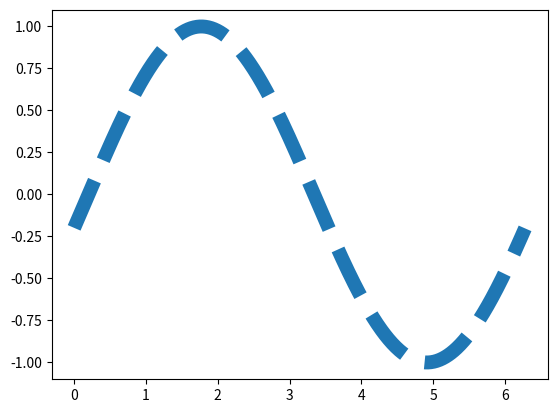
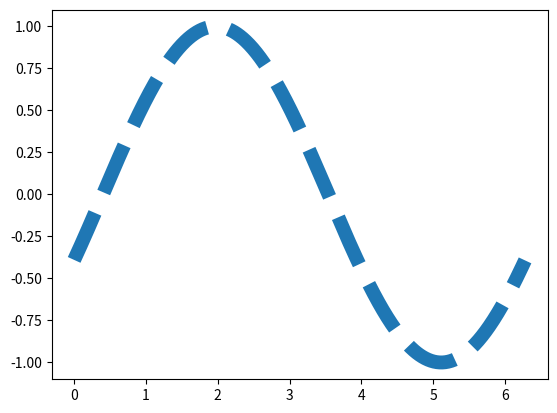
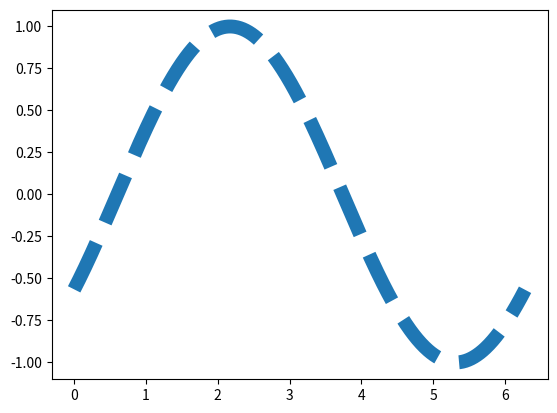
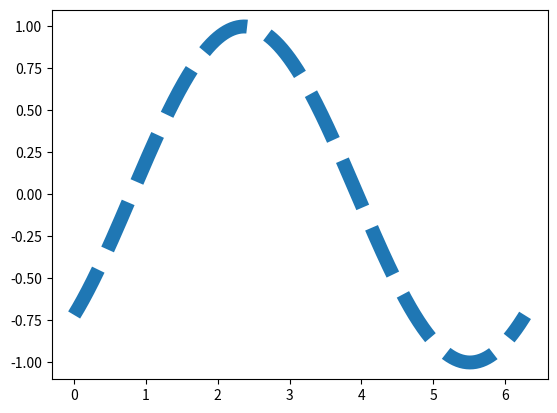
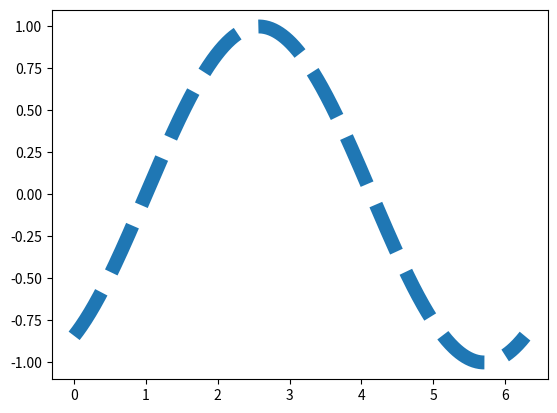
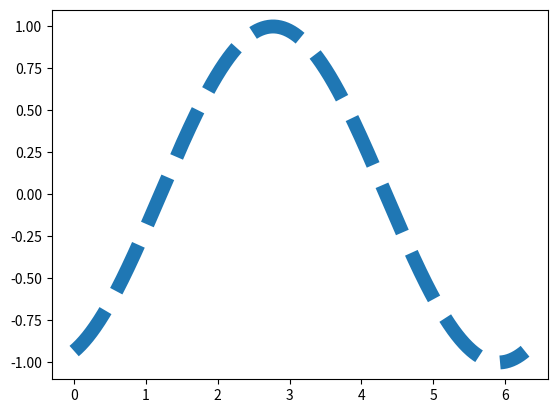
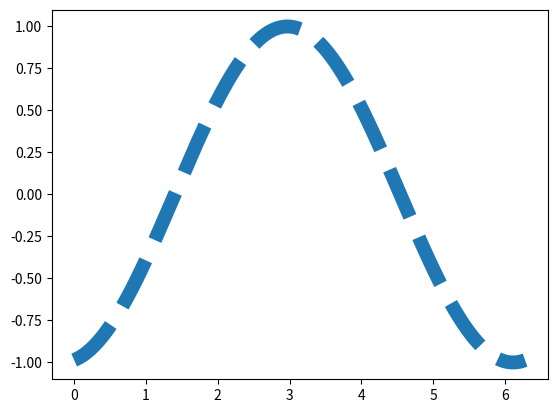
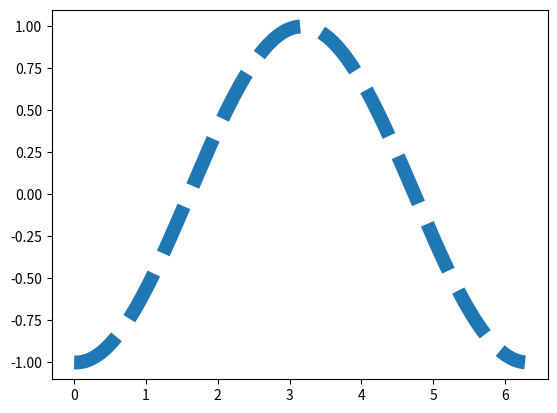
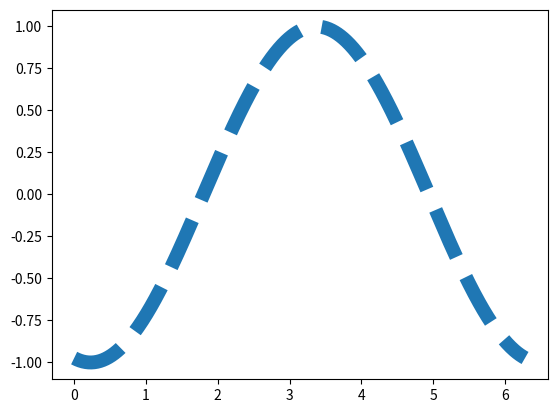
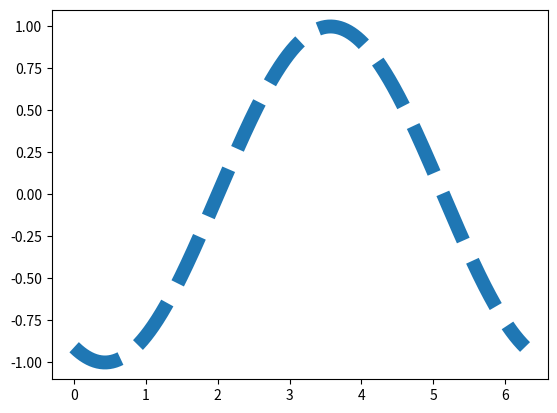
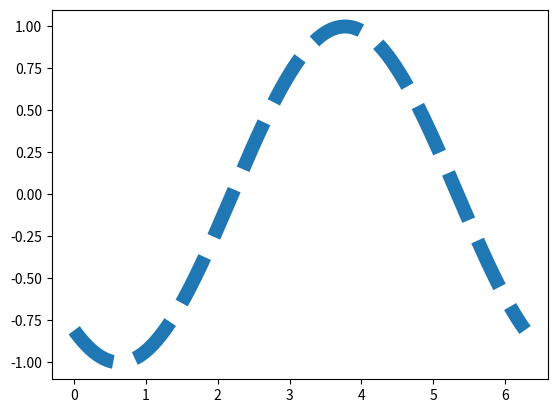
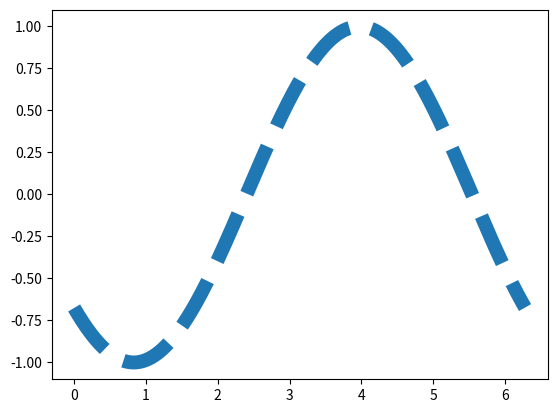
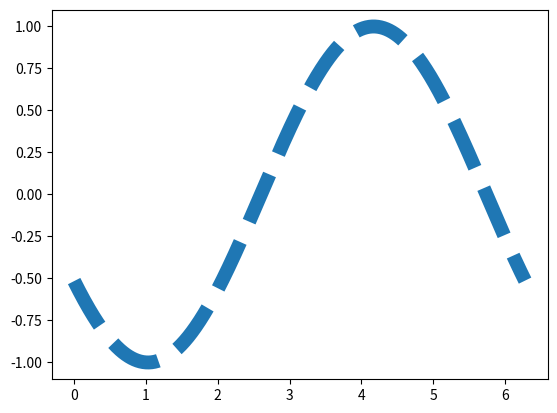
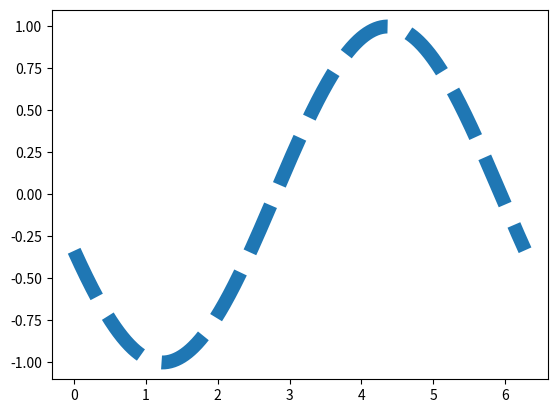
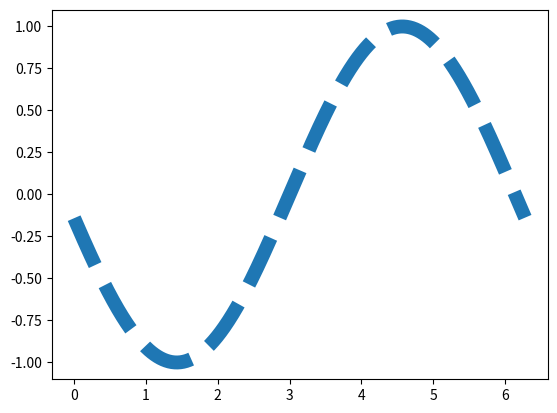
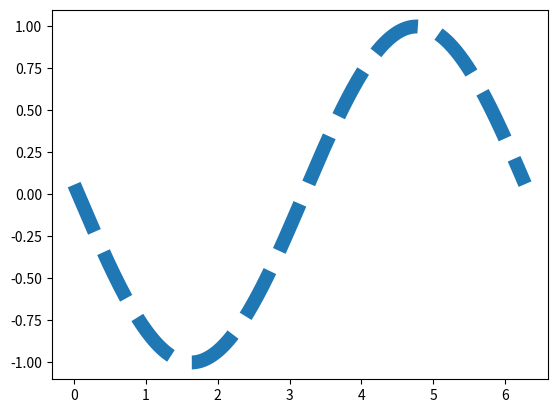

Write Python code to recreate these figures, in order.
import numpy as np
import matplotlib as mpl
import matplotlib.pyplot as plt

mpl.rcParams['lines.linewidth']=10
mpl.rcParams['lines.linestyle']='--'

t = np.arange(0,2*np.pi,0.01)
plt.figure(1)
for i in range(1,30):
	plt.plot(t,np.sin(t-0.2*i))
	plt.pause(0.1)
	plt.clf()
